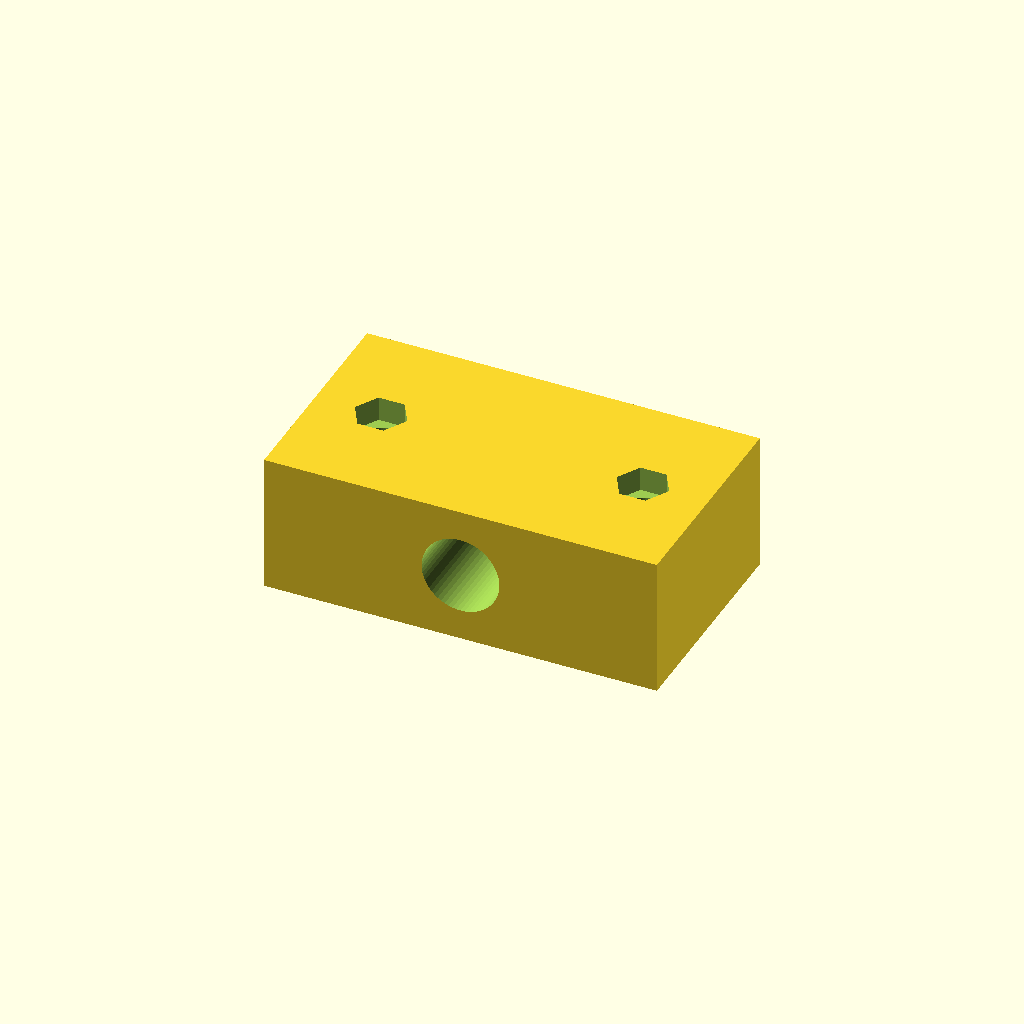
Cell 1 — every parameter at its default value.
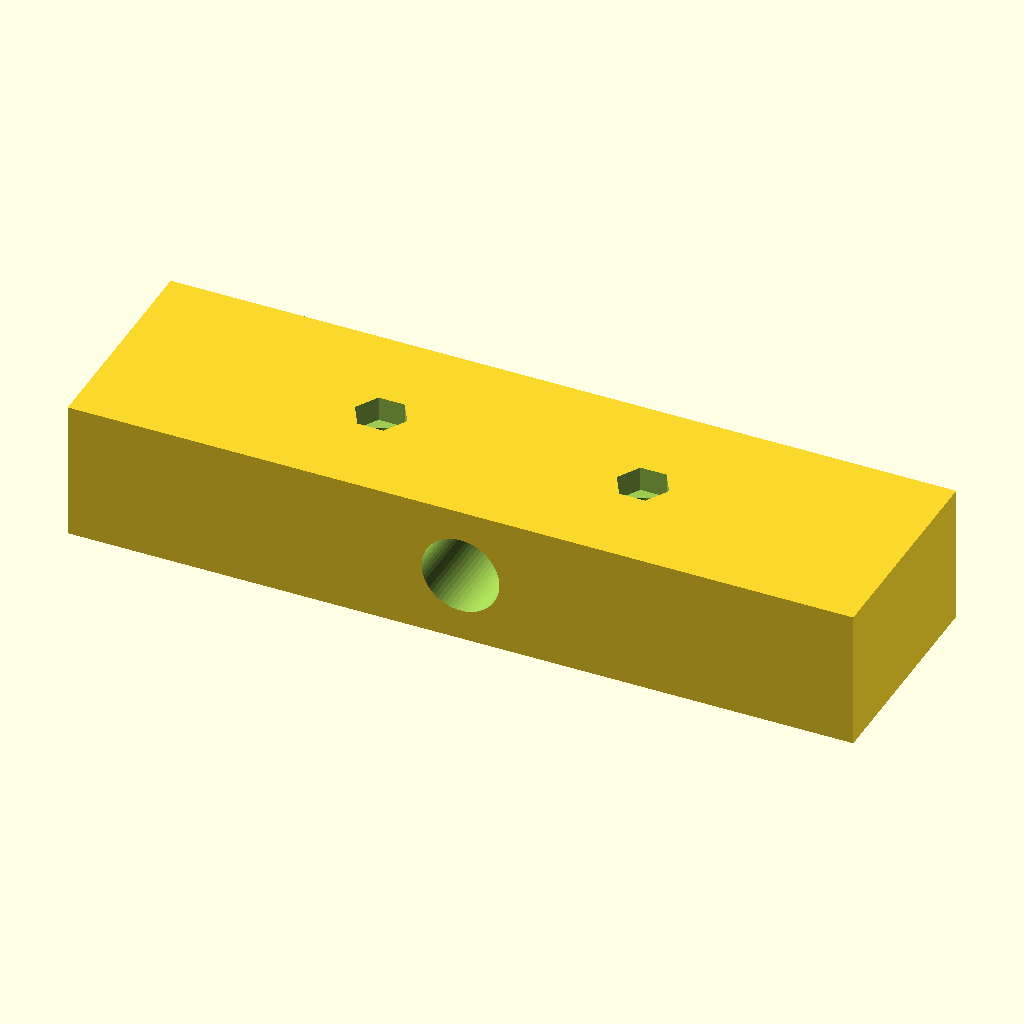
Cell 2: body_l = 96 (everything else at default).
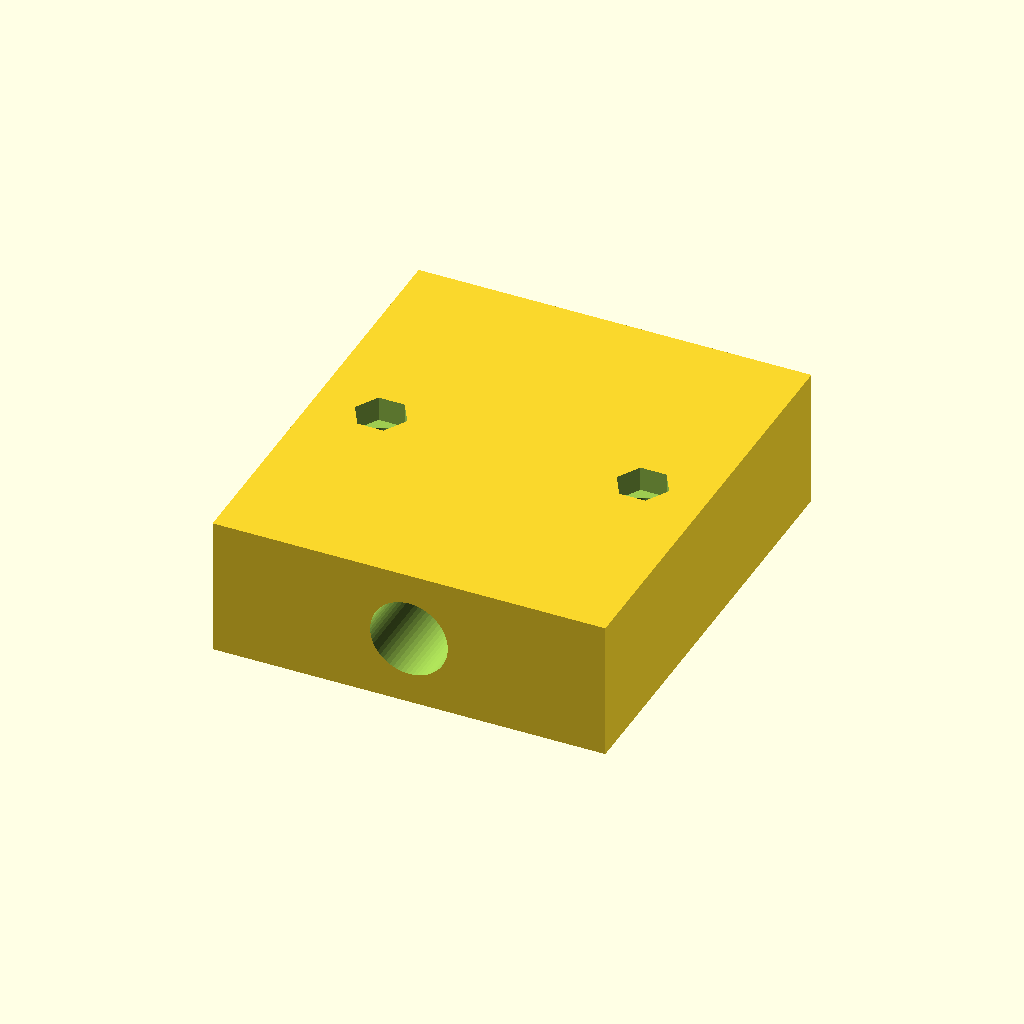
Cell 3 — body_w set to 54, the other parameters unchanged.
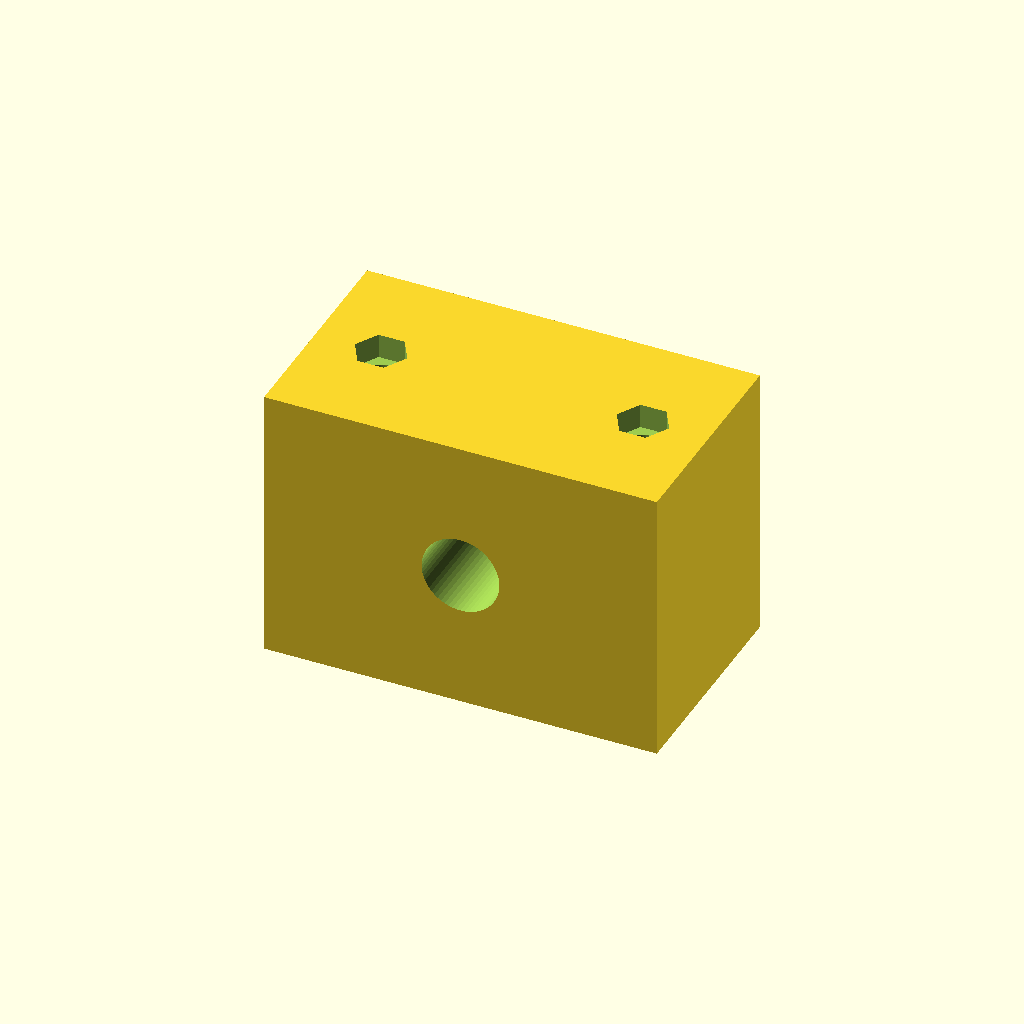
Cell 4 — body_h set to 34, the other parameters unchanged.
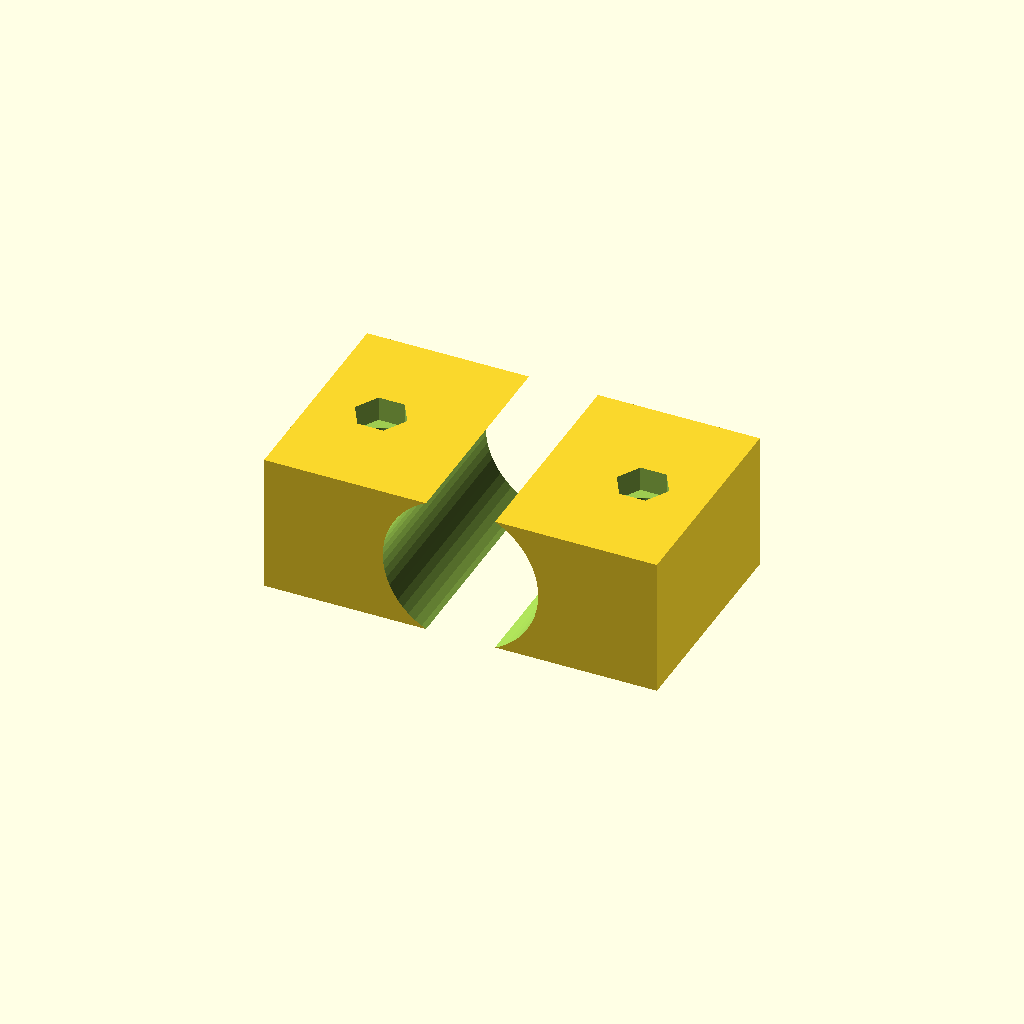
Cell 5: cable_d = 19 (everything else at default).
One fixed orthographic camera (rotation 55°, 0°, 25°; colour scheme Cornfield) for every cell.
OpenSCAD source file optional_data/data/parts/part_0328.scad:
// Cable strain-relief clamp for 9 mm bundle.
$fn = 60;
eps = 0.02;
body_l = 48;
body_w = 27;
body_h = 17;
cable_d = 9.5;
bolt_pitch = 32;
difference() {
    cube([body_l, body_w, body_h], center = true);
    translate([0, -body_w / 2 - eps, 0]) rotate([-90, 0, 0]) cylinder(d = cable_d, h = body_w + 2 * eps);
    for (x = [-bolt_pitch / 2, bolt_pitch / 2]) {
        translate([x, 0, -body_h / 2 - eps]) cylinder(d = 3.4, h = body_h + 2 * eps);
        translate([x, 0, body_h / 2 - 3]) cylinder(d = 6.4, h = 3 + eps, $fn = 6);
    }
}
Parameter table extracted from the source (name, type, default, range or options):
eps: number, default 0.02
body_l: number, default 48
body_w: number, default 27
body_h: number, default 17
cable_d: number, default 9.5
bolt_pitch: number, default 32
